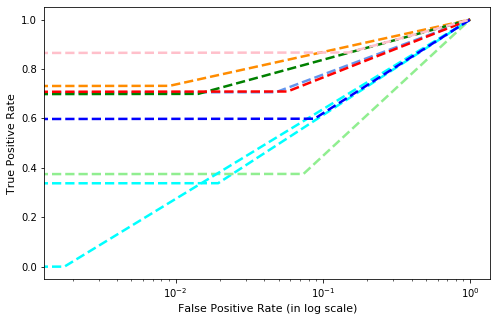

Values plotted in this chart, from the file beside it:
, precision, recall, f1-score, support
Gatak, 0.6581, 0.3377, 0.4464, 228.0
Kelihos_ver1, 0.75, 0.7317, 0.7407, 82.0
Kelihos_ver3, 0.8504, 0.706, 0.7715, 636.0
Lollipop, 0.5932, 0.3752, 0.4597, 509.0
Obfuscator.ACY, 0.8557, 0.6992, 0.7696, 246.0
Ramnit, 0.6647, 0.7089, 0.6861, 316.0
Simda, 0.0, 0.0, 0.0, 9.0
Tracur, 0.3273, 0.5987, 0.4233, 152.0
Vundo, 0.2188, 0.8667, 0.3493, 105.0
accuracy, 0.5935, 0.5935, 0.5935, 0.5935
macro avg, 0.5465, 0.5582, 0.5163, 2283
weighted avg, 0.6779, 0.5935, 0.6107, 2283
